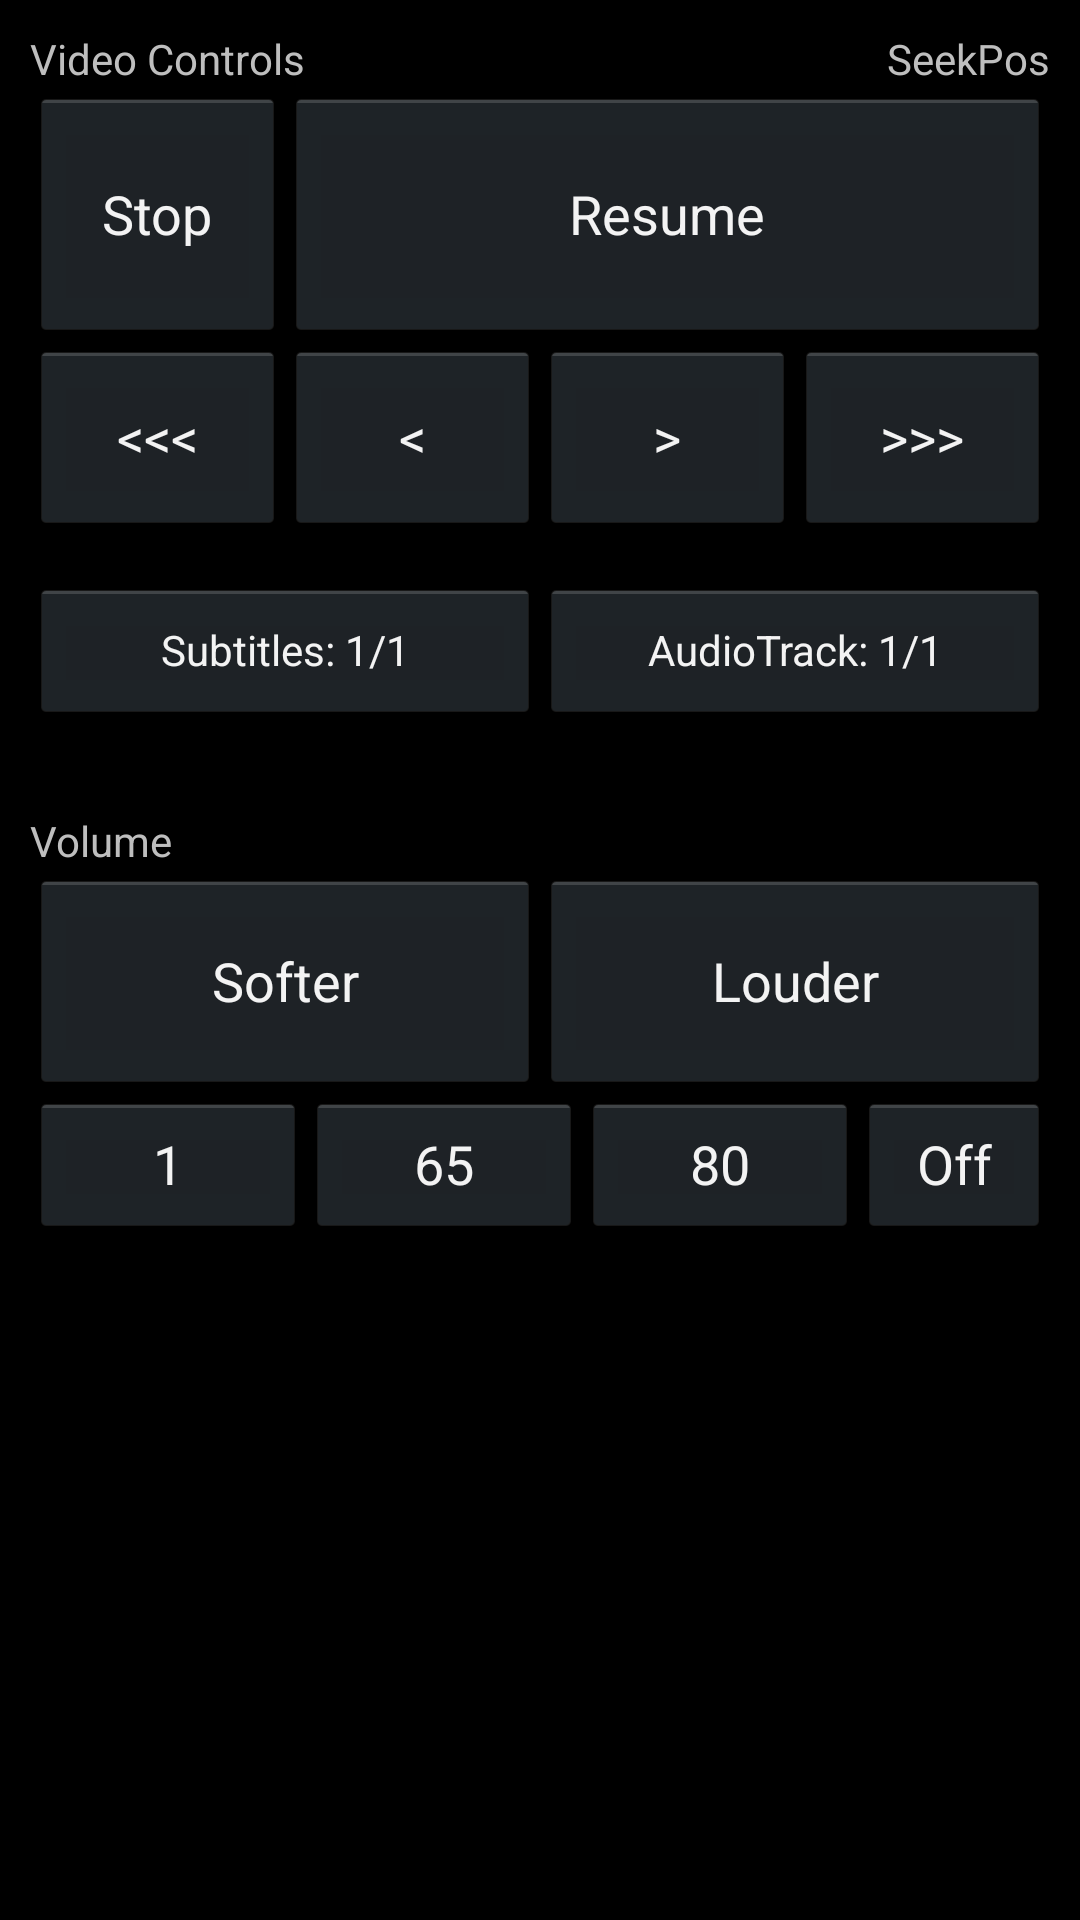

Android layout source for this screen:
<!-- AndroidManifest.xml: activity theme android:Theme.Holo -->
<!-- res/layout/fragment_controls.xml -->
<LinearLayout xmlns:android="http://schemas.android.com/apk/res/android"
    android:name="Voo"
    xmlns:tools="http://schemas.android.com/tools"
    xmlns:voo="http://schemas.android.com/apk-auto"
    tools:context=".ControlsActivity"
    android:layout_width="500dp"
    android:layout_height="fill_parent"
    android:orientation="vertical"
    android:padding="5dip"
    android:layout_gravity="center_horizontal"
    >

    <LinearLayout
        android:orientation="vertical"
        android:layout_width="fill_parent"
        android:layout_height="wrap_content"
        android:padding="5dp">

        <LinearLayout
            android:layout_width="fill_parent"
            android:layout_height="fill_parent">

            <TextView
                android:layout_width="wrap_content"
                android:layout_height="wrap_content"
                android:textAppearance="?android:attr/textAppearanceSmall"
                android:text="Video Controls"
                android:layout_weight="1"/>

            <TextView
                android:layout_width="wrap_content"
                android:layout_height="wrap_content"
                android:textAppearance="?android:attr/textAppearanceSmall"
                android:text="SeekPos"
                android:id="@+id/seekpos"/>
        </LinearLayout>

        <LinearLayout
            android:layout_width="fill_parent"
            android:layout_height="wrap_content"
            android:orientation="horizontal"
            >
            <Button
                android:text="Stop"
                android:layout_width="0dp"
                android:layout_height="wrap_content"
                android:id="@+id/buttonstop"
                android:layout_weight=".25"
                android:paddingTop="30dp"
                android:paddingBottom="30dp"/>
            <Button
                android:text="Resume"
                android:layout_width="0dp"
                android:layout_height="wrap_content"
                android:id="@+id/buttonpause"
                android:layout_weight=".75"
                android:paddingTop="30dp"
                android:paddingBottom="30dp"/>
        </LinearLayout>

        <LinearLayout
            android:layout_width="fill_parent"
            android:layout_height="wrap_content"
            android:orientation="horizontal"
            >
            <Button
                android:text="&lt;&lt;&lt;"
                android:layout_width="wrap_content"
                android:layout_height="wrap_content"
                android:id="@+id/buttonfastrewind"
                android:layout_weight="1"
                android:width="0dp"
                android:paddingTop="20dp"
                android:paddingBottom="20dp"/>
            <Button
                android:text="&lt;"
                android:layout_width="wrap_content"
                android:layout_height="wrap_content"
                android:id="@+id/buttonslowrewind"
                android:layout_weight="1"
                android:width="0dp"
                android:paddingTop="20dp"
                android:paddingBottom="20dp"/>
            <Button
                android:text=">"
                android:layout_width="wrap_content"
                android:layout_height="wrap_content"
                android:id="@+id/buttonslowforward"
                android:layout_weight="1"
                android:width="0dp"
                android:paddingTop="20dp"
                android:paddingBottom="20dp"/>
            <Button
                android:text=">>>"
                android:layout_width="wrap_content"
                android:layout_height="wrap_content"
                android:id="@+id/buttonfastforward"
                android:layout_weight="1"
                android:width="0dp"
                android:paddingTop="20dp"
                android:paddingBottom="20dp"/>
        </LinearLayout>

        <LinearLayout
            android:layout_width="fill_parent"
            android:layout_height="wrap_content"
            android:orientation="horizontal"
            android:paddingTop="15dp">

            <Button
                android:text="Subtitles: 1/1"
                android:id="@+id/buttonsubtitles"
                android:layout_width="0dp"
                android:layout_height="wrap_content"
                android:layout_weight="1"
                android:textSize="14dp"/>

            <Button
                android:text="AudioTrack: 1/1"
                android:id="@+id/buttonaudiotrack"
                android:layout_width="0dp"
                android:layout_height="wrap_content"
                android:layout_weight="1"
                android:textSize="14dp"/>
        </LinearLayout>

    </LinearLayout>

    <LinearLayout
        android:orientation="vertical"
        android:layout_width="fill_parent"
        android:layout_height="wrap_content"
        android:padding="5dp">

        <TextView
            android:layout_width="wrap_content"
            android:layout_height="wrap_content"
            android:textAppearance="?android:attr/textAppearanceSmall"
            android:text="Volume"
            android:paddingTop="20dp"/>

        <LinearLayout
            android:layout_width="fill_parent"
            android:layout_height="wrap_content"
            android:orientation="horizontal"
            >

            <Button
                android:text="Softer"
                android:id="@+id/buttonvoldown"
                android:layout_width="0dp"
                android:layout_height="wrap_content"
                android:layout_weight="1"
                android:padding="25dp"/>

            <Button
                android:text="Louder"
                android:id="@+id/buttonvolup"
                android:layout_width="0dp"
                android:layout_height="wrap_content"
                android:layout_weight="1"
                android:padding="25dp"/>
        </LinearLayout>

        <LinearLayout
            android:orientation="horizontal"
            android:layout_width="fill_parent"
            android:layout_height="wrap_content"
            android:layout_gravity="center_vertical|right">
            <Button
                android:text="1"
                android:id="@+id/buttonvol1"
                android:layout_width="wrap_content"
                android:layout_height="wrap_content"
                android:layout_weight="1"/>
            <Button
                android:text="65"
                android:id="@+id/buttonvol65"
                android:layout_width="wrap_content"
                android:layout_height="wrap_content"
                android:layout_weight="1"/>
            <Button
                android:text="80"
                android:id="@+id/buttonvol80"
                android:layout_width="wrap_content"
                android:layout_height="wrap_content"
                android:layout_weight="1"/>

            <Button
                android:text="Off"
                android:color="#f00"
                android:layout_width="wrap_content"
                android:layout_height="wrap_content"
                android:id="@+id/buttonspeakersoff"
                />
        </LinearLayout>
    </LinearLayout>

</LinearLayout>
<!-- resources referenced by this layout -->
<resources>

</resources>
